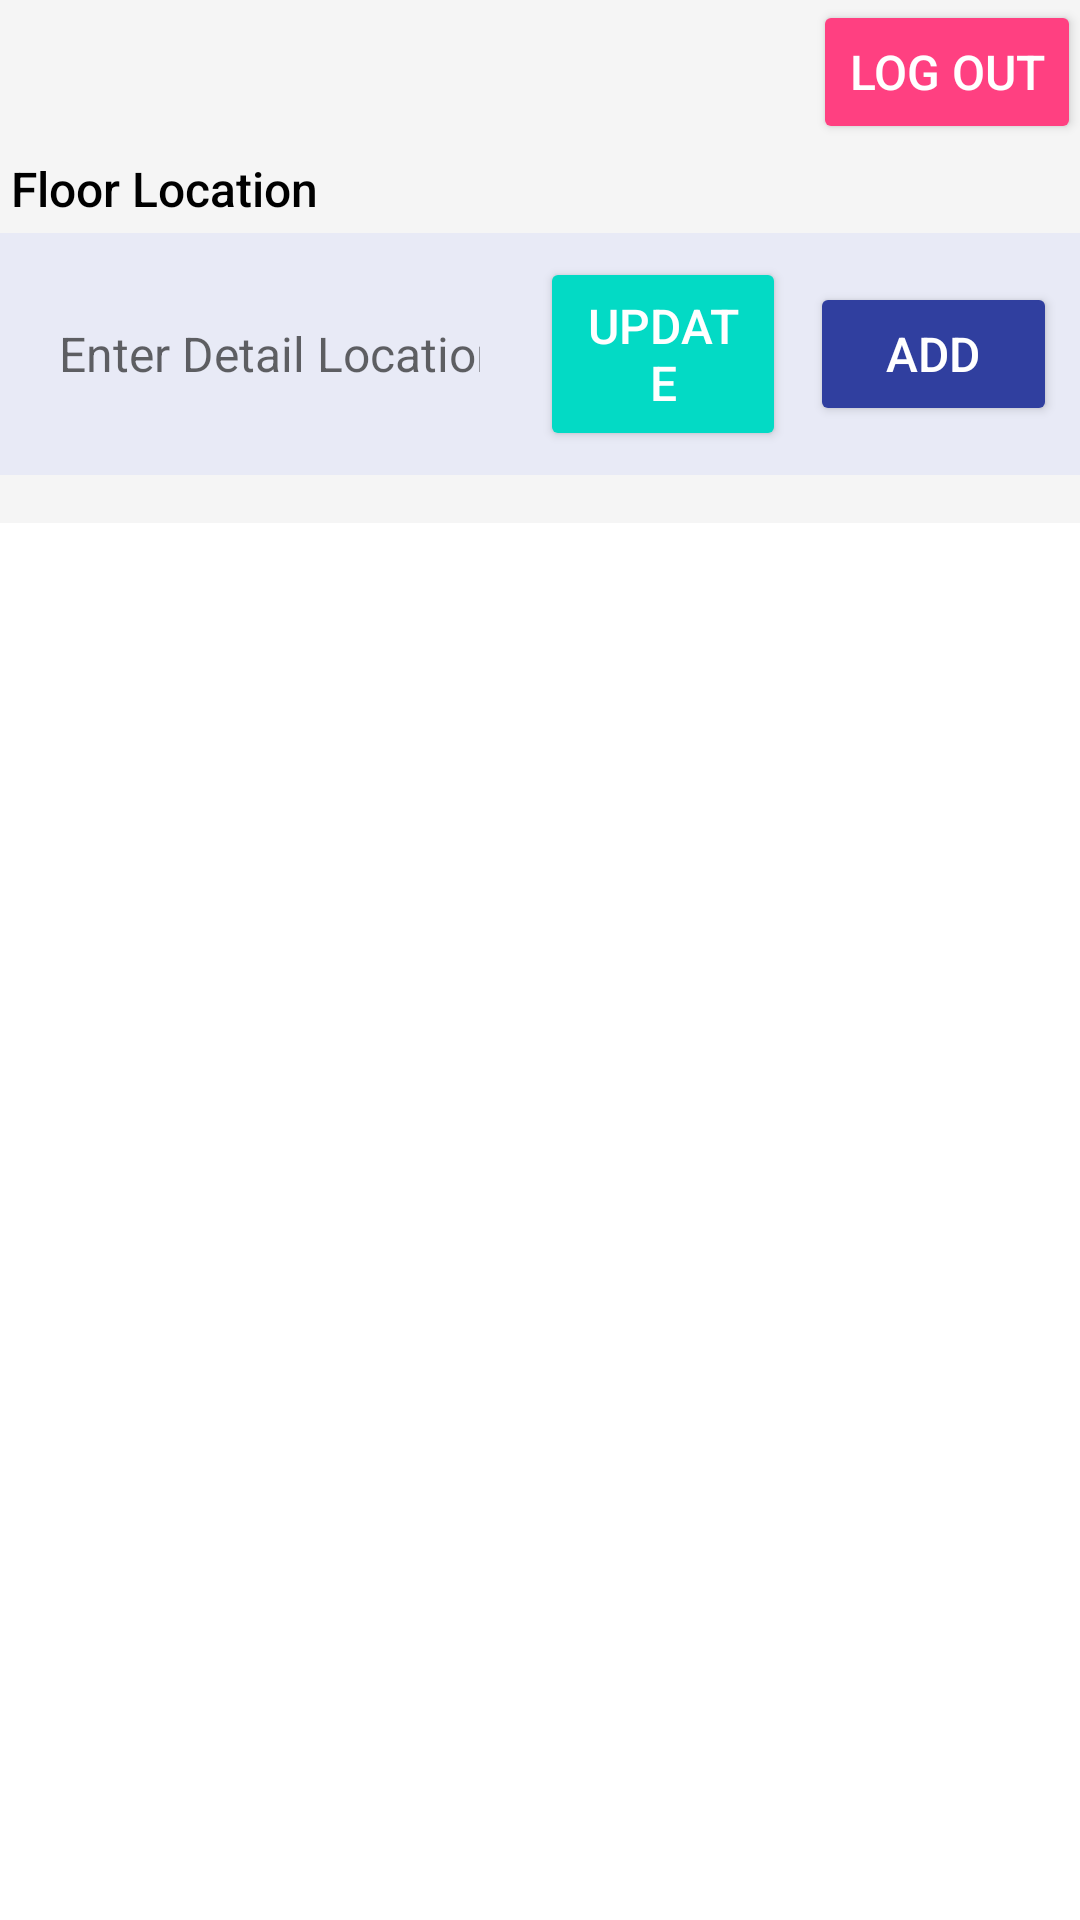

This screen was rendered from an Android layout file. Write that file and the resources it references.
<!-- AndroidManifest.xml: application theme AppTheme -->
<!-- res/layout/activity_board_floor.xml -->
<?xml version="1.0" encoding="utf-8"?>
<LinearLayout xmlns:android="http://schemas.android.com/apk/res/android"
    xmlns:tools="http://schemas.android.com/tools"
    android:id="@+id/activity_floor"
    android:layout_width="match_parent"
    android:layout_height="match_parent"
    android:padding="@dimen/activity_vertical_margin"
    android:orientation="vertical"
    android:background="@color/background_color"
    tools:context="com.example.uhf_bt.BoardFloorActivity">

    
    <Button
        android:id="@+id/btnLogOut"
        android:layout_width="wrap_content"
        android:layout_height="wrap_content"
        android:layout_gravity="end"
        android:backgroundTint="@color/colorAccent"
        android:onClick="btnLogOut"
        android:text="Log Out"
        android:textColor="@android:color/white"
        android:textSize="16sp" />

    
    <TextView
        android:id="@+id/tvLocationFloor"
        android:layout_width="match_parent"
        android:layout_height="wrap_content"
        android:text="Floor Location"
        android:textSize="16sp"
        android:padding="4dp"
        android:textColor="@android:color/black"
        android:gravity="left"
        android:fontFamily="sans-serif-medium" />

    
    <LinearLayout
        android:layout_width="match_parent"
        android:layout_height="wrap_content"
        android:orientation="horizontal"
        android:layout_marginBottom="16dp"
        android:padding="8dp"
        android:background="@color/section_background"
        android:gravity="center_vertical">

        
        <EditText
            android:id="@+id/etDetailLocation"
            android:layout_width="0dp"
            android:layout_height="wrap_content"
            android:layout_weight="2"
            android:hint="Enter Detail Location"
            android:padding="12dp"
            android:textColor="@android:color/black"
            android:textSize="16sp"
            android:background="@drawable/edittext_background"
            android:inputType="textPersonName" />

        
        <Button
            android:id="@+id/btnUpdateDetailLocation"
            android:layout_width="0dp"
            android:layout_height="wrap_content"
            android:layout_weight="1"
            android:layout_marginStart="8dp"
            android:backgroundTint="@color/secondary_button_color"
            android:text="Update"
            android:textColor="@android:color/white"
            android:textSize="16sp"
            android:padding="12dp"
            android:onClick="OnUpdateDetailLocation" />

        
        <Button
            android:id="@+id/btnAddDetailLocation"
            android:layout_width="0dp"
            android:layout_height="wrap_content"
            android:layout_weight="1"
            android:layout_marginStart="8dp"
            android:backgroundTint="@color/colorPrimaryDark"
            android:text="Add"
            android:textColor="@android:color/white"
            android:textSize="16sp"
            android:padding="12dp"
            android:onClick="OnAddDetailLocation" />
    </LinearLayout>

    <ListView
        android:id="@+id/listDetailLocations"
        android:layout_width="match_parent"
        android:layout_height="0dp"
        android:layout_weight="1"
        android:divider="@android:color/darker_gray"
        android:dividerHeight="1dp"
        android:background="@android:color/white" />

</LinearLayout>
<!-- resources referenced by this layout -->
<resources>
  <color name="background_color">#F5F5F5</color>
  <color name="colorAccent">#FF4081</color>
  <color name="colorPrimaryDark">#303F9F</color>
  <color name="secondary_button_color">#03DAC5</color>
  <color name="section_background">#E8EAF6</color>
  <style name="AppTheme" parent="Theme.AppCompat.Light.DarkActionBar">
          
          <item name="colorPrimary">@color/colorPrimary</item>
          <item name="colorPrimaryDark">@color/colorPrimaryDark</item>
          <item name="colorAccent">@color/colorAccent</item>
      </style>
  <color name="colorPrimary">#3F51B5</color>
</resources>
